Run: headless pygame with SDL's dummy video driver; simulated clock (each Clock.tick advances the game by its frame time, no real sleeping); random seed 0; keys injected as events and as key.get_pressed() state; no mouse input.
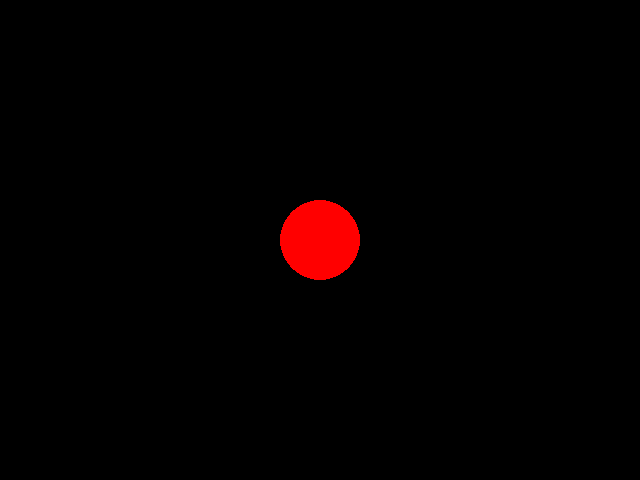
Frame 1 of 4 · flips 1–60 · no input
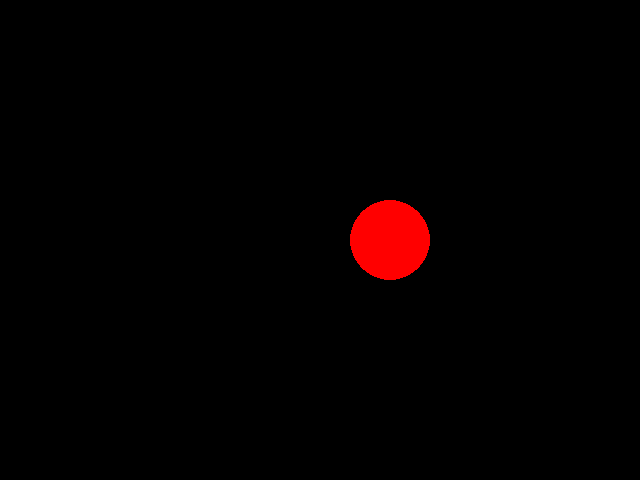
Frame 2 of 4 · flips 61–180 · tapped SPACE, RETURN · held RIGHT (→), D
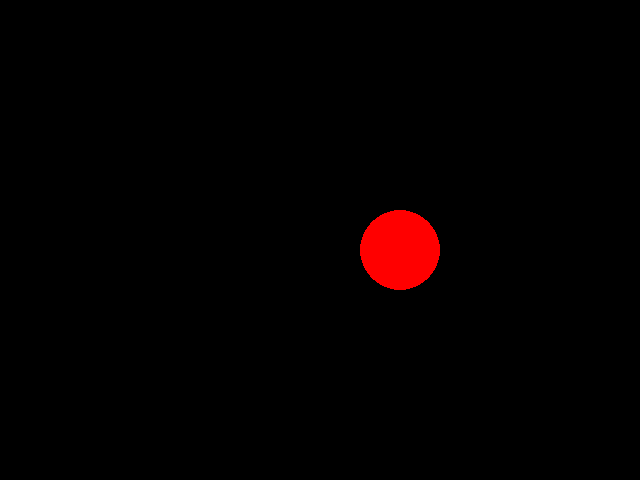
Frame 3 of 4 · flips 181–300 · held DOWN (↓), S
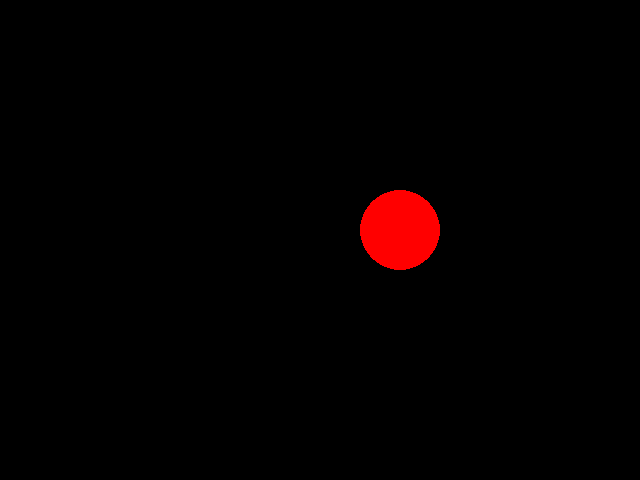
Frame 4 of 4 · flips 301–420 · held LEFT (←), A, UP (↑), W

The pygame program that drew these frames:

import pygame


SCREEN_WIDTH, SCREEN_HEIGHT = 640, 480
SCREEN_CENTER_X, SCREEN_CENTER_Y = SCREEN_WIDTH / 2, SCREEN_HEIGHT / 2
FPS = 10

pygame.init()
screen = pygame.display.set_mode((SCREEN_WIDTH, SCREEN_HEIGHT))
clock = pygame.time.Clock()


class GameObject:
    def __init__(self, surface, color):
        self.surface = surface
        self.color = color

    def draw(self):
        pass

    def move(self):
        pass

    def check_border(self):
        pass


class Circle(GameObject):
    def __init__(self, surface, color, x, y, radius, speed):
        super().__init__(surface, color)
        self.x = x
        self.y = y
        self.radius = radius
        self.speed = speed
        self.direction_x = 0
        self.direction_y = 0

    def draw(self):
        pygame.draw.circle(self.surface, 
                self.color, 
                (self.x, self.y), 
                self.radius)

    def move(self):
        self.x += self.speed * self.direction_x
        self.y += self.speed * self.direction_y

    def check_border(self):
        # Столкновение с правой стороной
        if self.x + self.radius >= SCREEN_WIDTH:
            self.direction_x = -1
        # Столкновение с левой стороной
        if self.x - self.radius <= 0:
            self.direction_x = 1
        # Столкновение с низом
        if self.y + self.radius >= SCREEN_HEIGHT: 
            self.direction_y = -1
        # Столкновение с верхом
        if self.y - self.radius <= 0:
            self.direction_y = 1

def handle_keys(object):
    for event in pygame.event.get():
        if event.type == pygame.QUIT:
            pygame.quit()
            raise SystemExit
        if event.type == pygame.KEYDOWN:
            if event.key == pygame.K_LEFT:
                object.direction_x = -1
                object.direction_y = 0
            if event.key == pygame.K_RIGHT:
                object.direction_x = 1
                object.direction_y = 0
            if event.key == pygame.K_UP:
                object.direction_y = -1
                object.direction_x = 0
            if event.key == pygame.K_DOWN:
                object.direction_y = 1
                object.direction_x = 0


circle = Circle(screen, (255, 0, 0), SCREEN_CENTER_X, SCREEN_CENTER_Y, 40, 10)

running = True
while running:
    handle_keys(circle)
    screen.fill((0, 0, 0))
    circle.draw()
    circle.move()
    circle.check_border()
    pygame.display.update()
    clock.tick(FPS)
